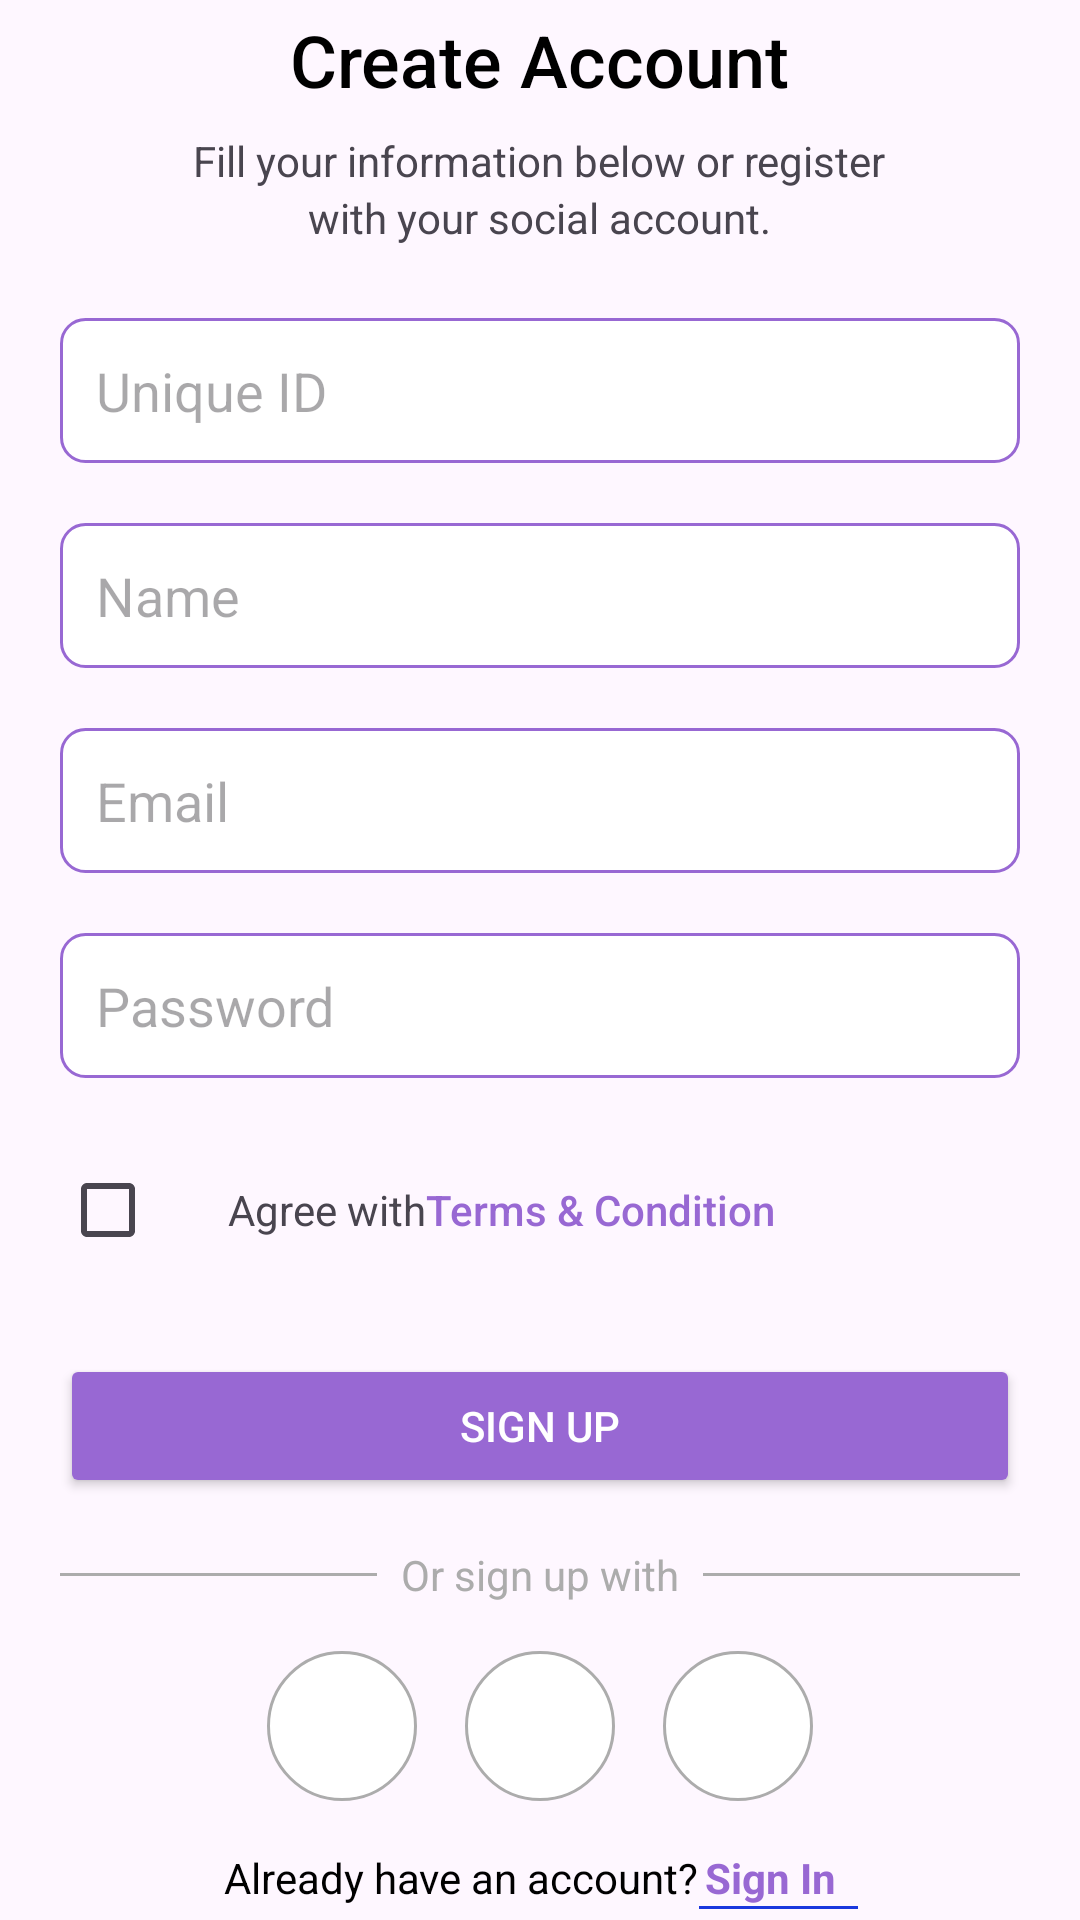

Here is an Android app screen rendered from its layout file. Give the layout XML and the strings, colors and styles it references.
<!-- AndroidManifest.xml: application theme Theme.CareCall -->
<!-- res/layout/activity_sign_up_screen.xml -->
<?xml version="1.0" encoding="utf-8"?>
<LinearLayout xmlns:android="http://schemas.android.com/apk/res/android"
    xmlns:tools="http://schemas.android.com/tools"
    android:id="@+id/main"
    android:layout_width="match_parent"
    android:layout_height="match_parent"
    android:gravity="center"
    android:orientation="vertical"
    tools:context=".activities.SignUpScreenActivity">


    <TextView
        android:layout_width="wrap_content"
        android:layout_height="wrap_content"
        android:layout_marginBottom="8dp"
        android:fontFamily="sans-serif-medium"
        android:text="@string/create_account"
        android:textColor="@color/black"
        android:textSize="24sp" />

    
    <TextView
        android:layout_width="wrap_content"
        android:layout_height="wrap_content"
        android:fontFamily="sans-serif"
        android:text="@string/fill_your_information"
        android:textSize="14sp" />

    <TextView
        android:layout_width="wrap_content"
        android:layout_height="wrap_content"
        android:layout_marginBottom="24dp"
        android:fontFamily="sans-serif"
        android:text="@string/social_account"
        android:textSize="14sp" />
    
    <EditText
        android:id="@+id/unique_id"
        android:layout_width="match_parent"
        android:layout_height="wrap_content"
        android:layout_marginStart="20dp"
        android:layout_marginEnd="20dp"
        android:layout_marginBottom="20dp"
        android:background="@drawable/rounded_edittext_background"
        android:hint="Unique ID"
        android:padding="12dp" />
    
    <EditText
        android:id="@+id/name"
        android:layout_width="match_parent"
        android:layout_height="wrap_content"
        android:layout_marginStart="20dp"
        android:layout_marginEnd="20dp"
        android:layout_marginBottom="20dp"
        android:background="@drawable/rounded_edittext_background"
        android:hint="@string/userName"
        android:padding="12dp" />

    
    <EditText
        android:id="@+id/email"
        android:layout_width="match_parent"
        android:layout_height="wrap_content"
        android:layout_marginStart="20dp"
        android:layout_marginEnd="20dp"
        android:layout_marginBottom="20dp"
        android:background="@drawable/rounded_edittext_background"
        android:hint="@string/email"
        android:inputType="textEmailAddress"
        android:padding="12dp" />

    
    <RelativeLayout
        android:layout_width="match_parent"
        android:layout_height="wrap_content"
        android:layout_marginStart="20dp"
        android:layout_marginEnd="20dp"
        android:layout_marginBottom="20dp">

        <EditText
            android:id="@+id/passwd"
            android:layout_width="match_parent"
            android:layout_height="wrap_content"
            android:background="@drawable/rounded_edittext_background"
            android:hint="@string/password"
            android:inputType="textPassword"
            android:padding="12dp" />

        <ImageView
            android:id="@+id/ivTogglePassword"
            android:layout_width="24dp"
            android:layout_height="24dp"

            android:layout_alignParentEnd="true"
            android:layout_centerVertical="true"
            android:layout_marginEnd="16dp"
            android:src="@drawable/ic_eye" />
    </RelativeLayout>

    
    <LinearLayout
        android:layout_width="match_parent"
        android:layout_height="wrap_content"
        android:layout_marginStart="20dp"
        android:layout_marginEnd="20dp"
        android:layout_marginBottom="24dp"
        android:gravity="center_vertical"
        android:orientation="horizontal">

        <CheckBox
            android:id="@+id/cbTerms"
            android:layout_width="wrap_content"
            android:layout_height="wrap_content"
            android:layout_marginEnd="8dp" />

        <TextView
            android:layout_width="wrap_content"
            android:layout_height="wrap_content"
            android:fontFamily="sans-serif"
            android:text="@string/agree_with" />

        <TextView
            android:id="@+id/tvTerms"
            android:layout_width="wrap_content"
            android:layout_height="wrap_content"
            android:fontFamily="sans-serif-medium"
            android:text="@string/terms_amp_condition"
            android:textColor="@color/purple" />
    </LinearLayout>

    
    <Button
        android:id="@+id/btnSignUp"
        android:layout_width="match_parent"
        android:layout_height="wrap_content"
        android:layout_marginStart="20dp"
        android:layout_marginEnd="20dp"
        android:layout_marginBottom="16dp"
        android:backgroundTint="@color/purple"
        android:padding="12dp"
        android:text="@string/sign_up"
        android:textColor="@android:color/white" />

    
    <LinearLayout
        android:layout_width="match_parent"
        android:layout_height="wrap_content"
        android:layout_marginStart="20dp"
        android:layout_marginEnd="20dp"
        android:layout_marginBottom="16dp"
        android:gravity="center"
        android:orientation="horizontal">

        <View
            android:layout_width="0dp"
            android:layout_height="1dp"
            android:layout_weight="1"
            android:background="@color/grey" />

        <TextView
            android:layout_width="wrap_content"
            android:layout_height="wrap_content"
            android:layout_marginHorizontal="8dp"
            android:text="@string/or_sign_up_with"
            android:textColor="@color/grey" />

        <View
            android:layout_width="0dp"
            android:layout_height="1dp"
            android:layout_weight="1"
            android:background="@color/grey" />
    </LinearLayout>

    
    <LinearLayout
        android:layout_width="match_parent"
        android:layout_height="wrap_content"
        android:layout_marginBottom="16dp"
        android:gravity="center"
        android:orientation="horizontal">

        <ImageView
            android:layout_width="50dp"
            android:layout_height="50dp"
            android:layout_marginHorizontal="8dp"
            android:background="@drawable/circle_bg"
            android:padding="12dp"
            android:src="@drawable/apple_logo" />

        <ImageView
            android:layout_width="50dp"
            android:layout_height="50dp"
            android:layout_marginHorizontal="8dp"
            android:background="@drawable/circle_bg"
            android:padding="12dp"
            android:src="@drawable/google" />

        <ImageView
            android:layout_width="50dp"
            android:layout_height="50dp"
            android:layout_marginHorizontal="8dp"
            android:background="@drawable/circle_bg"
            android:padding="12dp"
            android:src="@drawable/facebook" />
    </LinearLayout>
    
    <RelativeLayout
        android:layout_width="match_parent"
        android:layout_height="wrap_content"
        android:layout_marginEnd="26dp">

        <TextView
            android:id="@+id/textAccount"
            android:layout_width="wrap_content"
            android:layout_height="wrap_content"
            android:layout_centerHorizontal="true"
            android:layout_gravity="center"
            android:text="@string/already_have_an_account"
            android:textColor="@color/black"
            android:textStyle="normal" />

        <TextView
            android:id="@+id/tvSignIn"
            android:layout_width="wrap_content"
            android:layout_height="wrap_content"
            android:layout_gravity="center"
            android:layout_marginStart="2dp"
            android:layout_toEndOf="@id/textAccount"
            android:text="@string/sign_in"
            android:textColor="@color/purple"
            android:textStyle="bold" />

        <View
            android:layout_width="53dp"
            android:layout_height="1dp"
            android:layout_below="@id/tvSignIn"
            android:layout_toEndOf="@id/textAccount"
            android:background="@color/blue" />
    </RelativeLayout>

</LinearLayout>
<!-- resources referenced by this layout -->
<resources>
  <color name="black">#FF000000</color>
  <color name="blue">#1A38DE</color>
  <color name="grey">#acacac</color>
  <color name="purple">#9868d3</color>
  <!-- drawable circle_bg (drawable) -->
  <shape xmlns:android="http://schemas.android.com/apk/res/android">
      <corners android:radius="30dp" />
      <solid android:color="@android:color/white" />
      <stroke
          android:width="1dp"
          android:color="@color/grey" />
  </shape>
  <!-- drawable rounded_edittext_background (drawable) -->
  <shape xmlns:android="http://schemas.android.com/apk/res/android">
      <solid android:color="@android:color/white" />
      <corners android:radius="8dp" />
      <stroke android:width="1dp" android:color="@color/purple" />
  </shape>
  <string name="agree_with">Agree with</string>
  <string name="already_have_an_account">Already have an account?</string>
  <string name="create_account">Create Account</string>
  <string name="email">Email</string>
  <string name="fill_your_information">Fill your information below or register</string>
  <string name="or_sign_up_with">Or sign up with</string>
  <string name="password">Password</string>
  <string name="sign_in">Sign In</string>
  <string name="sign_up">Sign Up</string>
  <string name="social_account">with your social account.</string>
  <string name="terms_amp_condition">Terms &amp; Condition</string>
  <string name="userName">Name</string>
  <style name="Theme.CareCall" parent="Theme.MaterialComponents.NoActionBar">
          
          <item name="colorPrimary">@color/purple_500</item>
          <item name="colorPrimaryVariant">@color/purple_700</item>
          <item name="colorOnPrimary">@color/white</item>
          
          <item name="colorSecondary">@color/teal_200</item>
          <item name="colorSecondaryVariant">@color/teal_700</item>
          <item name="colorOnSecondary">@color/black</item>
          
          <item name="android:statusBarColor">?attr/colorPrimaryVariant</item>
          
      </style>
  <color name="purple_500">#FF6200EE</color>
  <color name="purple_700">#FF3700B3</color>
  <color name="white">#FFFFFFFF</color>
  <color name="teal_200">#FF03DAC5</color>
  <color name="teal_700">#FF018786</color>
</resources>
